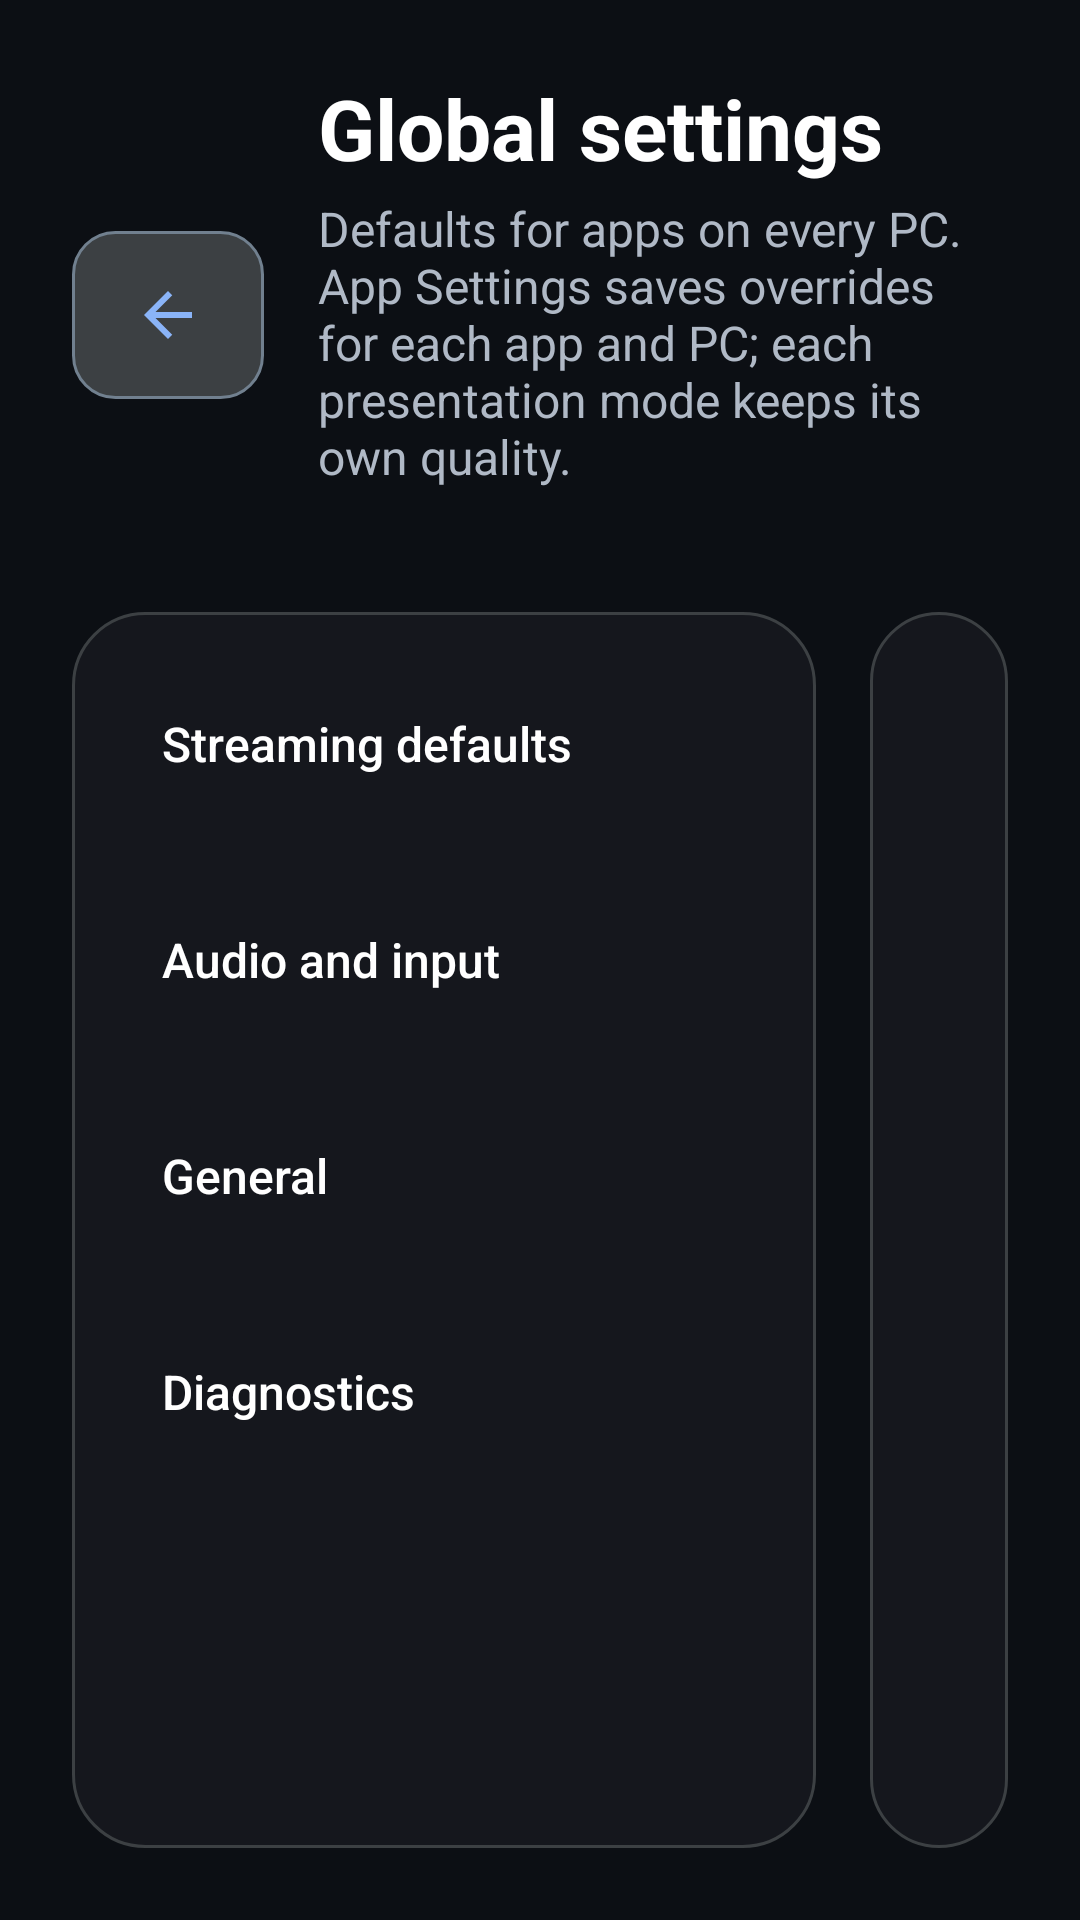

Android layout source for this screen:
<!-- AndroidManifest.xml: application theme AppTheme -->
<!-- res/layout/activity_stream_settings.xml -->
<?xml version="1.0" encoding="utf-8"?>
<LinearLayout xmlns:android="http://schemas.android.com/apk/res/android"
    xmlns:app="http://schemas.android.com/apk/res-auto"
    xmlns:tools="http://schemas.android.com/tools"
    android:layout_width="match_parent"
    android:layout_height="match_parent"
    android:background="@color/xr_surface_sunken"
    android:orientation="vertical"
    android:padding="@dimen/xr_space_xl"
    tools:context=".preferences.StreamSettings">

    <LinearLayout
        android:layout_width="match_parent"
        android:layout_height="wrap_content"
        android:gravity="center_vertical"
        android:orientation="horizontal"
        android:paddingBottom="@dimen/xr_space_lg">

        
        <androidx.appcompat.widget.AppCompatImageButton
            android:id="@+id/settingsBackFab"
            android:layout_width="@dimen/xr_control_primary"
            android:layout_height="@dimen/xr_control_standard"
            android:background="@drawable/xr_home_action_background"
            android:contentDescription="@string/action_back"
            android:padding="@dimen/xr_space_md"
            android:scaleType="centerInside"
            android:src="@drawable/ic_arrow_back" />

        <LinearLayout
            android:layout_width="0dp"
            android:layout_height="wrap_content"
            android:layout_marginStart="@dimen/xr_space_lg"
            android:layout_weight="1"
            android:orientation="vertical">

            <TextView
                android:layout_width="wrap_content"
                android:layout_height="wrap_content"
                android:text="@string/xr_global_settings_title"
                android:textColor="@color/xr_text_primary"
                android:textSize="@dimen/xr_text_display"
                android:textStyle="bold" />

            <TextView
                android:layout_width="wrap_content"
                android:layout_height="wrap_content"
                android:layout_marginTop="@dimen/xr_space_xs"
                android:text="@string/xr_global_settings_summary"
                android:textColor="@color/xr_text_secondary"
                android:textSize="@dimen/xr_text_body" />

            <TextView
                android:id="@+id/settingsAttribution"
                android:layout_width="wrap_content"
                android:layout_height="wrap_content"
                android:layout_marginTop="@dimen/xr_space_xs"
                android:textColor="@color/xr_text_secondary"
                android:textSize="@dimen/xr_text_caption" />
        </LinearLayout>
    </LinearLayout>

    <LinearLayout
        android:layout_width="match_parent"
        android:layout_height="0dp"
        android:layout_weight="1"
        android:orientation="horizontal">

        <LinearLayout
            android:layout_width="248dp"
            android:layout_height="match_parent"
            android:background="@drawable/xr_home_panel_background"
            android:orientation="vertical"
            android:padding="@dimen/xr_space_md">

            <Button
                android:id="@+id/settingsStreaming"
                style="@style/XrSettingsNavButton"
                android:text="@string/category_xr_streaming_defaults" />

            <Button
                android:id="@+id/settingsAudioInput"
                style="@style/XrSettingsNavButton"
                android:text="@string/category_xr_audio_input" />

            <Button
                android:id="@+id/settingsGeneral"
                style="@style/XrSettingsNavButton"
                android:text="@string/category_xr_general" />

            <Button
                android:id="@+id/settingsDiagnostics"
                style="@style/XrSettingsNavButton"
                android:text="@string/category_xr_diagnostics" />
        </LinearLayout>

        <FrameLayout
            android:id="@+id/settings_container"
            android:layout_width="0dp"
            android:layout_height="match_parent"
            android:layout_marginStart="@dimen/xr_space_lg"
            android:layout_weight="1"
            android:background="@drawable/xr_home_panel_background"
            android:padding="@dimen/xr_space_md" />
    </LinearLayout>
</LinearLayout>
<!-- resources referenced by this layout -->
<resources>
  <color name="xr_surface_sunken">#FF0C0F14</color>
  <color name="xr_text_primary">#FFFFFFFF</color>
  <color name="xr_text_secondary">#FFB0B9C6</color>
  <dimen name="xr_control_primary">64dp</dimen>
  <dimen name="xr_control_standard">56dp</dimen>
  <dimen name="xr_space_lg">18dp</dimen>
  <dimen name="xr_space_md">12dp</dimen>
  <dimen name="xr_space_xl">24dp</dimen>
  <dimen name="xr_space_xs">4dp</dimen>
  <dimen name="xr_text_body">16sp</dimen>
  <dimen name="xr_text_caption">14sp</dimen>
  <dimen name="xr_text_display">28sp</dimen>
  <!-- drawable ic_arrow_back (drawable) -->
  <vector xmlns:android="http://schemas.android.com/apk/res/android"
      android:width="24dp"
      android:height="24dp"
      android:tint="@color/xr_accent"
      android:viewportWidth="24"
      android:viewportHeight="24">
      <path
          android:fillColor="@color/xr_accent"
          android:pathData="M20,11H7.83l5.59,-5.59L12,4l-8,8 8,8 1.41,-1.41L7.83,13H20v-2z" />
  </vector>
  <!-- drawable xr_home_panel_background (drawable) -->
  <?xml version="1.0" encoding="utf-8"?>
  <shape xmlns:android="http://schemas.android.com/apk/res/android">
      <solid android:color="@color/xr_panel_surface" />
      <corners android:radius="@dimen/xr_radius_pill" />
      <stroke android:width="1dp" android:color="@color/xr_border" />
  </shape>
  <string name="action_back">Back</string>
  <string name="category_xr_audio_input">Audio and input</string>
  <string name="category_xr_diagnostics">Diagnostics</string>
  <string name="category_xr_general">General</string>
  <string name="category_xr_streaming_defaults">Streaming defaults</string>
  <string name="xr_global_settings_summary">Defaults for apps on every PC. App Settings saves overrides for each app and PC; each presentation mode keeps its own quality.</string>
  <string name="xr_global_settings_title">Global settings</string>
  <style name="XrSettingsNavButton" parent="Widget.AppCompat.Button.Borderless">
          <item name="android:layout_width">match_parent</item>
          <item name="android:layout_height">wrap_content</item>
          <item name="android:layout_marginBottom">@dimen/xr_space_sm</item>
          <item name="android:background">@drawable/xr_settings_nav_background</item>
          <item name="backgroundTint">@null</item>
          <item name="android:gravity">center_vertical|start</item>
          <item name="android:minHeight">@dimen/xr_control_primary</item>
          <item name="android:paddingStart">@dimen/xr_space_lg</item>
          <item name="android:paddingEnd">@dimen/xr_space_lg</item>
          <item name="android:textAllCaps">false</item>
          <item name="android:textColor">@color/xr_text_primary</item>
          <item name="android:textSize">@dimen/xr_text_body</item>
      </style>
  <style name="AppTheme" parent="AppBaseTheme">
          
          <item name="android:windowActionBar">false</item>
          <item name="android:windowNoTitle">true</item>
          <item name="android:statusBarColor">@color/xr_surface_sunken</item>
          <item name="android:navigationBarColor">@color/xr_surface_sunken</item>
          <item name="android:colorBackground">@color/xr_surface_sunken</item>
          <item name="android:windowBackground">@color/xr_surface_sunken</item>
      </style>
  <color name="xr_accent">#FF8AB4F8</color>
  <color name="xr_surface_raised">#FF22262B</color>
  <dimen name="xr_radius_card">14dp</dimen>
  <color name="xr_border">#FF3C4043</color>
  <color name="xr_accent_deep">#FF36587F</color>
  <color name="xr_accent_bright">#FFD7E5FF</color>
  <color name="xr_text_disabled">#FF71808F</color>
  <color name="xr_panel_surface">#F216181E</color>
  <dimen name="xr_radius_pill">24dp</dimen>
  <dimen name="xr_space_sm">8dp</dimen>
  <style name="AppBaseTheme" parent="Theme.MaterialComponents.NoActionBar">
          
      </style>
</resources>
